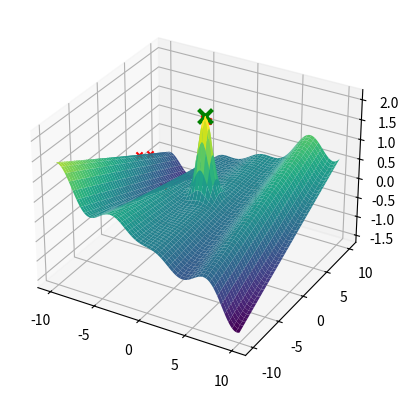

Generate this figure with matplotlib:
import numpy as np
import matplotlib.pyplot as plt

def perturb(x,e):
    x_perturb = np.random.uniform(low=x-e,high=x+e)
    if(x_perturb[0] < xl[0] or x_perturb[0] > xu[0] or
       x_perturb[1] < xl[1] or x_perturb[1] > xu[1]):
        return x
    return x_perturb

def f(x, y):
    term1 = (x * np.cos(x)) / 20
    term2 = 2 * np.exp(-((x**2) + (y - 1)**2))
    term3 = 0.01 * x * y
    return term1 + term2 + term3


x_axis = np.linspace(-10, 10, 1000)
y_axis = np.linspace(-10, 10, 1000)

xl = [-10, -10]
xu = [10, 10]

X,Y = np.meshgrid(x_axis,y_axis)

fig = plt.figure()
ax = fig.add_subplot(projection='3d')
ax.plot_surface(X,Y,f(X,Y), cmap='viridis',)

x_opt = [-10, 10]
f_opt = f(*x_opt)

e = 6
max_it = 1000000
max_viz = 5000
melhoria = True
i = 0
while i<max_it and melhoria:
    melhoria = False
    for j in range(max_viz):
        x_cand = perturb(np.array(x_opt),e)
        f_cand = f(*x_cand)
        if f_cand > f_opt:
            x_opt = x_cand
            f_opt = f_cand
            melhoria = True
            ax.scatter(x_opt[0], x_opt[1], f_opt, color='r', marker='x')
            plt.pause(.001)
            break
    i+=1

ax.scatter(x_opt[0], x_opt[1], f_opt, color='g', marker='x', s=100, linewidth=3)
plt.show()
bp=1